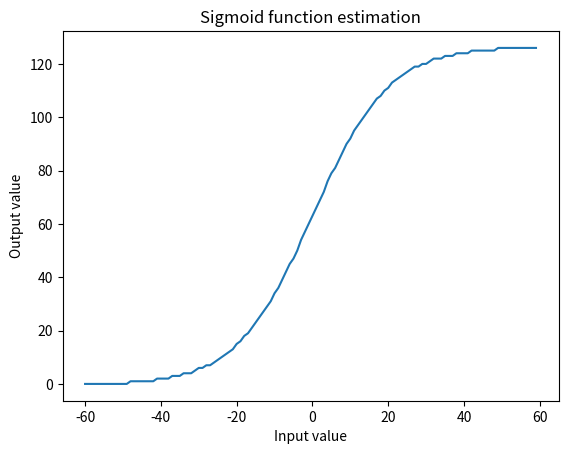

Write the Python code that produced this figure.
'''
@File    :   sigmoid_value_generation.py
@Time    :   2023/11/24 09:46:47
@Author  :   Kevin Pettersson 
@Version :   1.0
@Contact :   k337364@gmail.com
@License :   (C)Copyright 2023, Kevin Pettersson
@Desc    :   
'''


import numpy as np
import matplotlib.pyplot as plt

n = 10
x = range(-6 * n, 6 * n)
y = []

def sigmoid(x):
    return 1 / (1 + np.exp(-x))

def to_n_wide_bin(x, n=8):
    # Ensure that x is in the range [-2^(n-1), 2^(n-1)-1]
    x = max(-(2**(n-1)), min(x, 2**(n-1)-1))
    
    # Convert x to 8-bit signed binary
    if x < 0:
        return format(2**8 + x, "08b")
    else:
        return format(x, "08b")

counter = 0
with open("sigmoid_approx.txt", "w") as f:
    for i in x:
        sigmoid_fixed = sigmoid(i/n)
        sigmoid_int = int(((2**7)-1) * sigmoid_fixed)
        f.write("8'b" + str(to_n_wide_bin(i)) + " : output_data = 8'b" + str(to_n_wide_bin(sigmoid_int)) + ";\n")
        y.append(sigmoid_int)
        counter += 1

print(counter)

plt.plot(x, y)
plt.title("Sigmoid function estimation")
plt.xlabel("Input value")
plt.ylabel("Output value")
#plt.show()
plt.savefig('sigmoid_plot.png', dpi=400)
